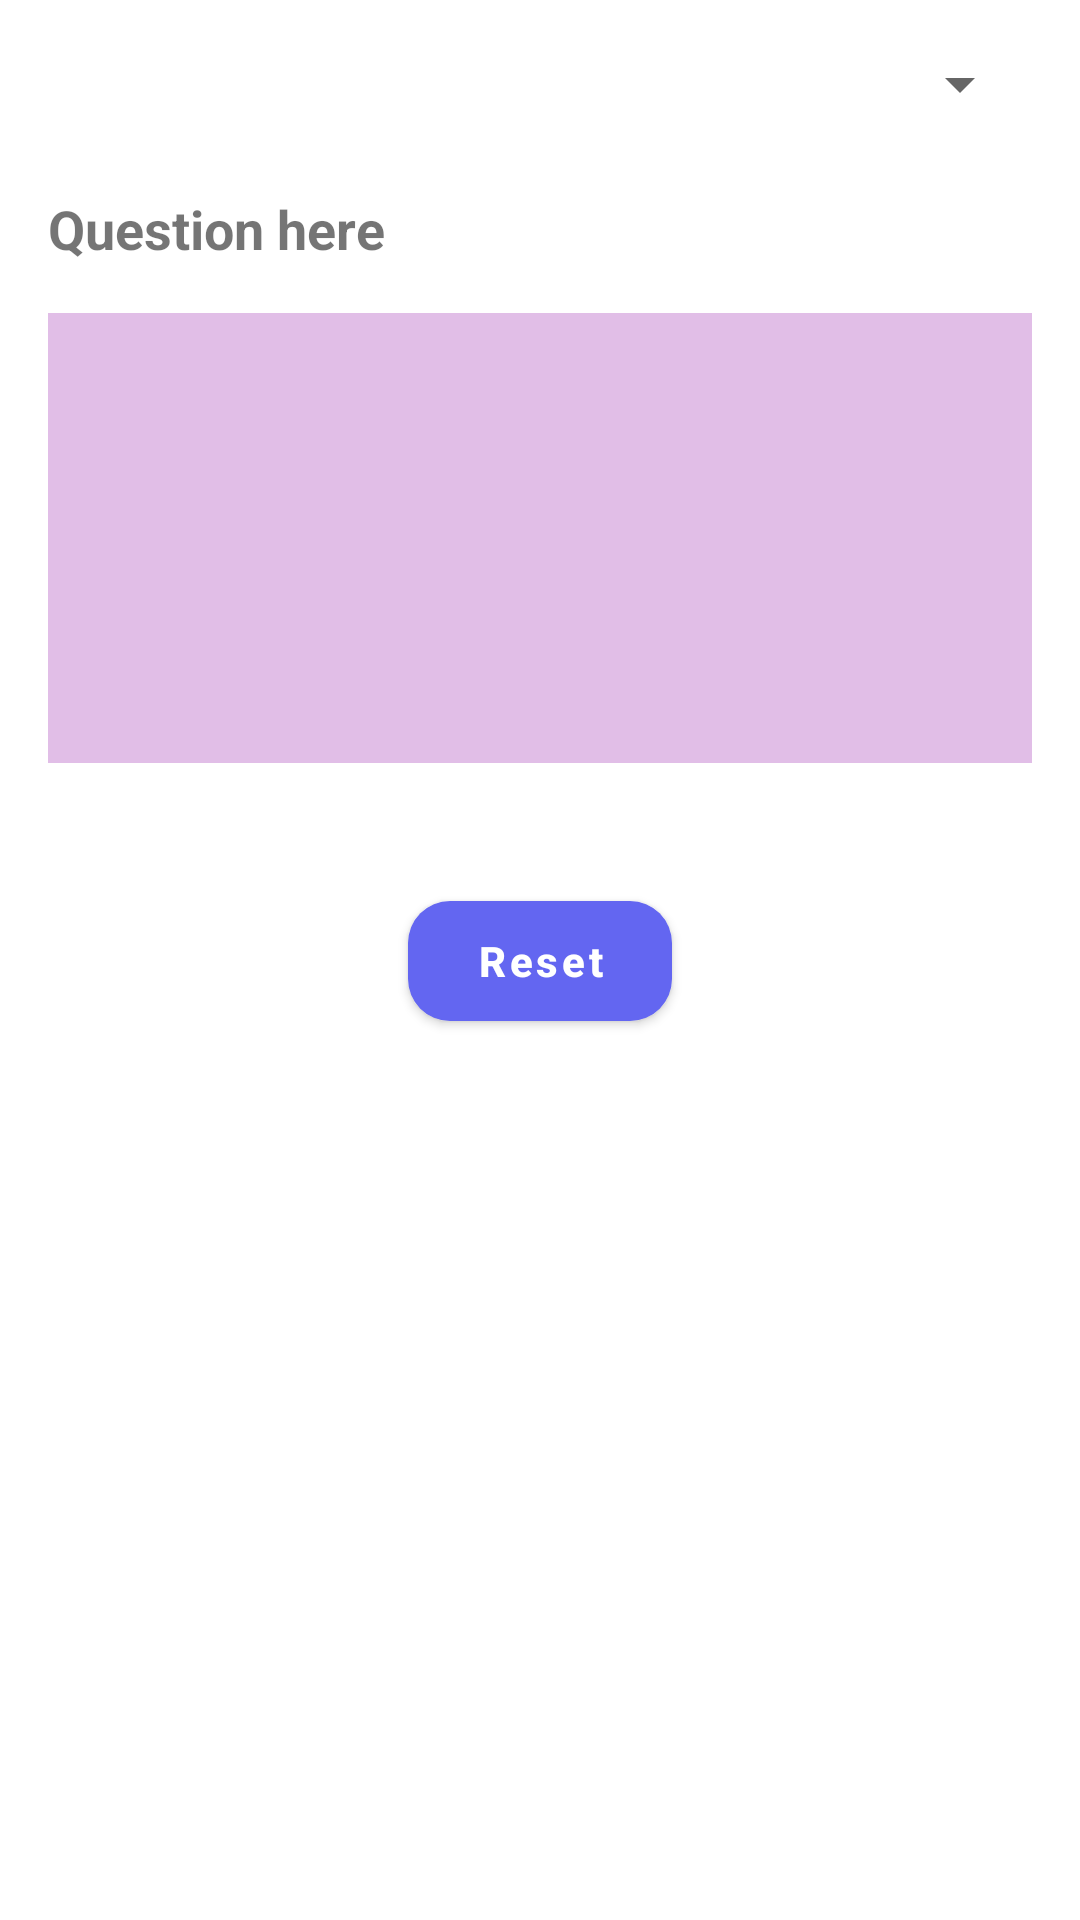

Android layout source for this screen:
<!-- AndroidManifest.xml: application theme Theme.QuantumRealm -->
<!-- res/layout/activity_mini.xml -->
<?xml version="1.0" encoding="utf-8"?>
<LinearLayout xmlns:android="http://schemas.android.com/apk/res/android"
    android:id="@+id/rootLayout"
    android:layout_width="match_parent"
    android:layout_height="match_parent"
    android:orientation="vertical"
    android:padding="16dp"
    android:background="@color/white">











    <Spinner
        android:id="@+id/languageSpinner"
        android:layout_width="match_parent"
        android:layout_height="wrap_content"
        android:layout_marginBottom="16dp" />
    
    <FrameLayout
        android:layout_width="match_parent"
        android:layout_height="wrap_content"
        android:layout_marginBottom="8dp">







    </FrameLayout>

    


    <TextView
        android:id="@+id/questionText"
        android:layout_width="match_parent"
        android:layout_height="wrap_content"
        android:text="Question here"
        android:textSize="18sp"
        android:textStyle="bold"
        android:layout_marginBottom="16dp" />

    <LinearLayout
        android:id="@+id/dropZoneLayout"
        android:layout_width="match_parent"
        android:layout_height="wrap_content"
        android:orientation="vertical"
        android:background="#E1BEE7"
        android:padding="16dp"
        android:minHeight="150dp"
        android:layout_marginBottom="24dp" />

    <ScrollView
        android:layout_width="match_parent"
        android:layout_height="wrap_content"
        android:fillViewport="true">

        <LinearLayout
            android:id="@+id/scrollContent"
            android:layout_width="match_parent"
            android:layout_height="wrap_content"
            android:orientation="vertical">

            <LinearLayout
                android:id="@+id/blockSourceLayout"
                android:layout_width="match_parent"
                android:layout_height="wrap_content"
                android:orientation="vertical" />
        </LinearLayout>
    </ScrollView>

    <TextView
        android:id="@+id/outputTextView"
        android:layout_width="match_parent"
        android:layout_height="wrap_content"
        android:layout_marginTop="16dp"
        android:gravity="center"
        android:padding="16dp"
        android:text="Output will appear here"
        android:textColor="#000000"
        android:textSize="16sp"
        android:visibility="gone" />

    <Button
        android:id="@+id/resetButton"
        android:layout_width="wrap_content"
        android:layout_height="wrap_content"
        android:layout_gravity="center_horizontal"
        android:layout_marginTop="16dp"
        android:text="Reset" />

</LinearLayout>
<!-- resources referenced by this layout -->
<resources>
  <color name="white">#FFFFFFFF</color>
  <style name="Theme.QuantumRealm" parent="Theme.MaterialComponents.DayNight.DarkActionBar">
          <item name="colorPrimary">@color/game_primary</item>
          <item name="colorPrimaryVariant">@color/game_primary_dark</item>
          <item name="colorOnPrimary">@color/white</item>
          <item name="colorSecondary">@color/game_accent</item>
          <item name="colorSecondaryVariant">@color/teal_700</item>
          <item name="colorOnSecondary">@color/black</item>
          <item name="android:statusBarColor">@color/game_bg_dark</item>
          <item name="android:navigationBarColor">@color/game_bg_dark</item>
          <item name="android:windowBackground">@color/game_bg_dark</item>
          <item name="materialButtonStyle">@style/Widget.QuantumRealm.Button.Primary</item>
          <item name="actionBarTheme">@style/ThemeOverlay.QuantumRealm.ActionBar</item>
      </style>
  <color name="game_primary">#6366F1</color>
  <color name="game_primary_dark">#4F46E5</color>
  <color name="game_accent">#22D3EE</color>
  <color name="teal_700">#FF018786</color>
  <color name="black">#FF000000</color>
  <color name="game_bg_dark">#0B1020</color>
  <style name="Widget.QuantumRealm.Button.Primary" parent="Widget.MaterialComponents.Button">
          <item name="android:textColor">@color/white</item>
          <item name="android:textAllCaps">false</item>
          <item name="android:textStyle">bold</item>
          <item name="cornerRadius">@dimen/game_button_radius</item>
          <item name="backgroundTint">@color/game_primary</item>
          <item name="android:minHeight">52dp</item>
      </style>
  <style name="ThemeOverlay.QuantumRealm.ActionBar" parent="ThemeOverlay.MaterialComponents.Dark.ActionBar">
          <item name="android:textColorPrimary">@color/game_text_primary</item>
          <item name="colorControlNormal">@color/game_text_primary</item>
      </style>
  <dimen name="game_button_radius">14dp</dimen>
  <color name="game_text_primary">#F8FAFC</color>
</resources>
